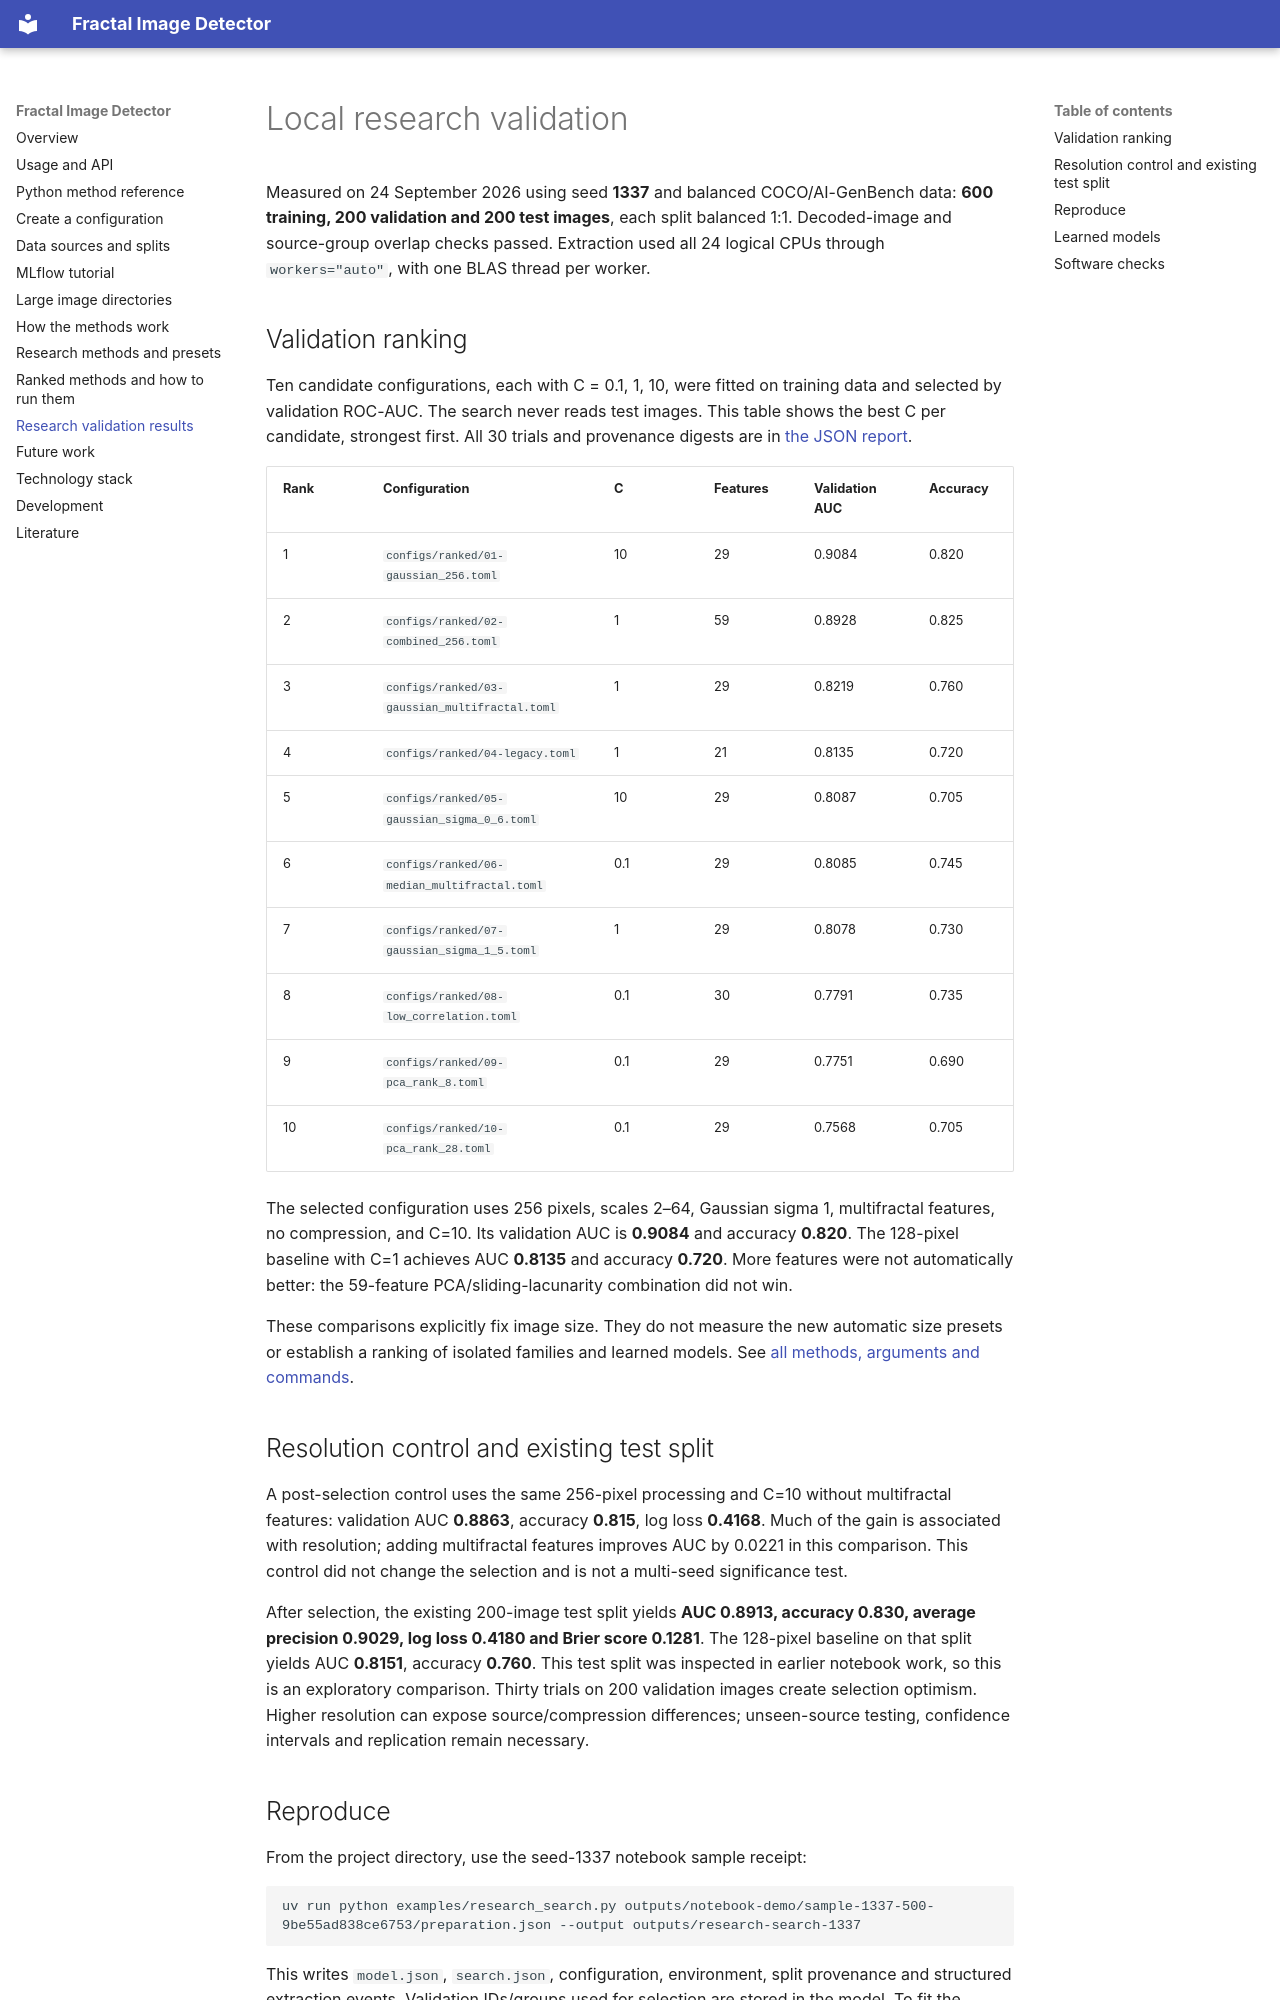

repository: Ja-Gk-00/Fractal-Image-Detector · page: research-results/index.html · generator: mkdocs

# Local research validation

Measured on 24 September 2026 using seed **1337** and balanced COCO/AI-GenBench
data: **600 training, 200 validation and 200 test images**, each split balanced 1:1.
Decoded-image and source-group overlap checks passed. Extraction used all 24 logical
CPUs through `workers="auto"`, with one BLAS thread per worker.

## Validation ranking

Ten candidate configurations, each with C = 0.1, 1, 10, were fitted on training data
and selected by validation ROC-AUC. The search never reads test images. This table
shows the best C per candidate, strongest first. All 30 trials and provenance
digests are in [the JSON report](research-results.json).

| Rank | Configuration | C | Features | Validation AUC | Accuracy |
| --- | --- | --- | --- | --- | --- |
| 1 | `configs/ranked/01-gaussian_256.toml` | 10 | 29 | 0.9084 | 0.820 |
| 2 | `configs/ranked/02-combined_256.toml` | 1 | 59 | 0.8928 | 0.825 |
| 3 | `configs/ranked/03-gaussian_multifractal.toml` | 1 | 29 | 0.8219 | 0.760 |
| 4 | `configs/ranked/04-legacy.toml` | 1 | 21 | 0.8135 | 0.720 |
| 5 | `configs/ranked/05-gaussian_sigma_0_6.toml` | 10 | 29 | 0.8087 | 0.705 |
| 6 | `configs/ranked/06-median_multifractal.toml` | 0.1 | 29 | 0.8085 | 0.745 |
| 7 | `configs/ranked/07-gaussian_sigma_1_5.toml` | 1 | 29 | 0.8078 | 0.730 |
| 8 | `configs/ranked/08-low_correlation.toml` | 0.1 | 30 | 0.7791 | 0.735 |
| 9 | `configs/ranked/09-pca_rank_8.toml` | 0.1 | 29 | 0.7751 | 0.690 |
| 10 | `configs/ranked/10-pca_rank_28.toml` | 0.1 | 29 | 0.7568 | 0.705 |

The selected configuration uses 256 pixels, scales 2–64, Gaussian sigma 1,
multifractal features, no compression, and C=10. Its validation AUC is **0.9084**
and accuracy **0.820**. The 128-pixel baseline with C=1 achieves AUC **0.8135**
and accuracy **0.720**. More features were not automatically better: the 59-feature
PCA/sliding-lacunarity combination did not win.

These comparisons explicitly fix image size. They do not measure the new automatic
size presets or establish a ranking of isolated families and learned models.
See [all methods, arguments and commands](method-catalog.md).

## Resolution control and existing test split

A post-selection control uses the same 256-pixel processing and C=10 without
multifractal features: validation AUC **0.8863**, accuracy **0.815**, log loss
**0.4168**. Much of the gain is associated with resolution; adding multifractal
features improves AUC by 0.0221 in this comparison. This control did not change the
selection and is not a multi-seed significance test.

After selection, the existing 200-image test split yields **AUC 0.8913, accuracy
0.830, average precision 0.9029, log loss 0.4180 and Brier score 0.1281**. The
128-pixel baseline on that split yields AUC **0.8151**, accuracy **0.760**.
This test split was inspected in earlier notebook work, so this is an exploratory
comparison. Thirty trials on 200 validation images create selection optimism.
Higher resolution can expose source/compression differences; unseen-source testing,
confidence intervals and replication remain necessary.
